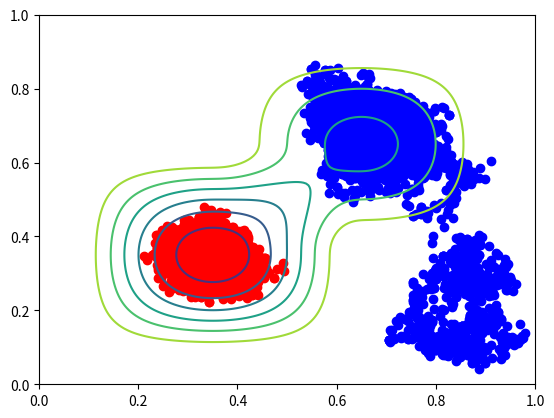

This figure's Python source:
import time
import matplotlib as mpl
from mpl_toolkits.mplot3d import Axes3D
import numpy as np
import matplotlib.cm as cm
import matplotlib.pyplot as plt
import math



def E(x):
    if x < 0 :
        return np.exp(0.4/x)
    else:
        return 0

def Evect(x):
    return np.piecewise(x,[x<0,x>=0], [lambda x: np.exp(0.4/x),0]) 

#derivee de E
def dE(x):
    if x < 0 : 
        return -0.4/x**2*np.exp(0.4/x)
    else:
        return 0

def dEvect(x):
    return np.piecewise(x,[x<0,x>=0],[lambda x: -0.4/x**2*E(x),0])

#la fonction E(a-x)E(x-b) donne un "blip" sur [a;b]
#blip normalise, son max vaut 1
def blipn(a,b,x):
    return E(a-x)*E(x-b)*np.exp(1.6/(b-a))    
#version vectorielle
def blipnvect(a,b,x):
    return Evect(a-x)*Evect(x-b)*np.exp(1.6/(b-a))
#derivee
def dblipn(a,b,x):
    return (-dE(a-x)*E(x-b)+E(a-x)*dE(x-b))*np.exp(1.6/(b-a))
#derivee pour la version vectorielle
def dblipnvect(a,b,x):
    return (-dEvect(a-x)*Evect(x-b)+Evect(a-x)*dE(x-b))*np.exp(1.6/(b-a))
#definition du potentiel, deux puits dont le recouvrement est defini par delta
def V(x,y,delta=0.20):
    return -(blipn(0,0.5+delta,x)*blipn(0,0.5+delta,y)+0.5*blipn(0.5-delta,1,x)*blipn(0.5-delta,1,y))

def Vpart(p,delta=0.20):
    return V(p[0],p[1],delta)

def Vvect(x,y,delta=0.20):
    return -(blipnvect(0,0.5+delta,x)*blipnvect(0,0.5+delta,y)+0.5*blipnvect(0.5-delta,1,x)*blipnvect(0.5-delta,1,y))

def gradV(x,y,delta=0.20):
    return -np.asarray([dblipn(0,0.5+delta,x)*blipn(0,0.5+delta,y)+0.5*dblipn(0.5-delta,1,x)*blipn(0.5-delta,1,y), \
        dblipn(0,0.5+delta,y)*blipn(0,0.5+delta,x)+0.5*dblipn(0.5-delta,1,y)*blipn(0.5-delta,1,x)])

#definition de la distance entre deux particules, compte tenue de la periodicite

#recherche du "voisin" de la particule 1 le plus proche
def plusProcheVoisin(x1,y1,x2,y2):
    x = x2
    y = y2
    test1 = [-1,0,1]
    test2 = [-1,0,1]
    for i in test1:
        for j in test2:
            if  (x1-x-i)**2+(y1-y-j)**2<(x1-x)**2+(y1-y)**2:
                x=x+i
                y=y+j
    return x,y

def distance(x1,y1,x2,y2):
    x, y = plusProcheVoisin(x1,y1,x2,y2)
    return math.sqrt((x1-x)**2+(y1-y)**2)

def distanceNormale(x1,y1,x2,y2):
    return math.sqrt((x1-x2)**2+(y1-y2)**2)

#potentiel d'interaction radial
def interD(d,delta=0.20):
    return -0.3*blipn(0.25,0.75,d)+0.1*blipn(-0.15,0.15,d)

#norme du gradient radial
def gradInterD(d,delta=0.20):
    return -0.3*dblipn(0.25,0.75,d)+0.1*dblipn(-0.25,0.25,d)

#potentiel a deux particules
def W(x1,y1,x2,y2,delta=0.20):
    d = distance(x1,y1,x2,y2)
    return interD(d, delta)

#allege la notation
def Wpart(p1,p2,delta):
    return W(p1[0],p1[1],p2[0],p2[1])

#force de 2 sur 1
def gradW(x1,y1,x2,y2, delta=0.20):
    x,y = plusProcheVoisin(x1,y1,x2,y2)
    d = distanceNormale(x1,y1,x,y)
    n = math.sqrt((x1-x)**2+(y1-y)**2)
    x = (x1-x)/ n
    y = (y1-y) / n
    #x,y donne le vecteur direction de 2 vers 1
    return gradInterD(d)*x, gradInterD(d)*y

def gradWpart(p1,p2,delta=0.20):
    return gradW(p1[0],p1[1],p2[0],p2[1],delta)

def gen2part(beta,deltat,start,stop,delta=0.15):
    sigma = np.sqrt(2./beta)
    p1_0=np.asarray([np.random.uniform(),np.random.uniform()])
    p2_0=np.asarray([np.random.uniform(),np.random.uniform()])
    path_x1 = [p1_0[0]]
    path_y1 = [p1_0[1]]
    path_x2 = [p2_0[0]]
    path_y2 = [p2_0[1]]
    p1_t = p1_0
    p2_t = p2_0
    for t in np.arange(start,stop,deltat):
        p1_temp = p1_t-deltat*(gradV(p1_t[0],p1_t[1],delta)+gradWpart(p1_t,p2_t,delta))\
            +sigma*np.sqrt(deltat)*np.random.normal(0,1,(2))
        p2_temp = p2_t-deltat*(gradV(p2_t[0],p2_t[1],delta)+gradWpart(p2_t,p1_t,delta))\
            +sigma*np.sqrt(deltat)*np.random.normal(0,1,(2))
        ratio = np.exp(-beta*(Vpart(p1_temp,delta)+Vpart(p2_temp,delta)+Wpart(p1_temp,p2_temp,delta)\
            -(Vpart(p1_t,delta)+Vpart(p2_t,delta)+Wpart(p1_t,p2_t,delta) ) ) )
        ptrans = min(1,ratio)
        temp=np.random.uniform()
        if temp<ptrans:
            p1_t = p1_temp
            p2_t = p2_temp
        path_x1.append(p1_t[0])
        path_y1.append(p1_t[1])
        path_x2.append(p2_t[0])
        path_y2.append(p2_t[1])
    return path_x1, path_y1, path_x2, path_y2


delta = 0.20

beta = 10
deltat= 0.001
start = 0.
stop = 10.

path_x1, path_y1, path_x2, path_y2 = gen2part(beta,deltat,start,stop,delta)

fig = plt.figure(1)
plt.scatter(np.asarray(path_x1),np.asarray(path_y1), color='blue')
plt.scatter(np.asarray(path_x2),np.asarray(path_y2), color='red')
plt.axis([0,1,0,1])
x_plot = np.linspace(0,1,200)
y_plot = np.linspace(0,1,200)
x_mesh, y_mesh = np.meshgrid(x_plot, y_plot)
z_plot=Vvect(x_mesh, y_mesh, delta)
plt.contour(x_plot,y_plot,z_plot)

plt.show()